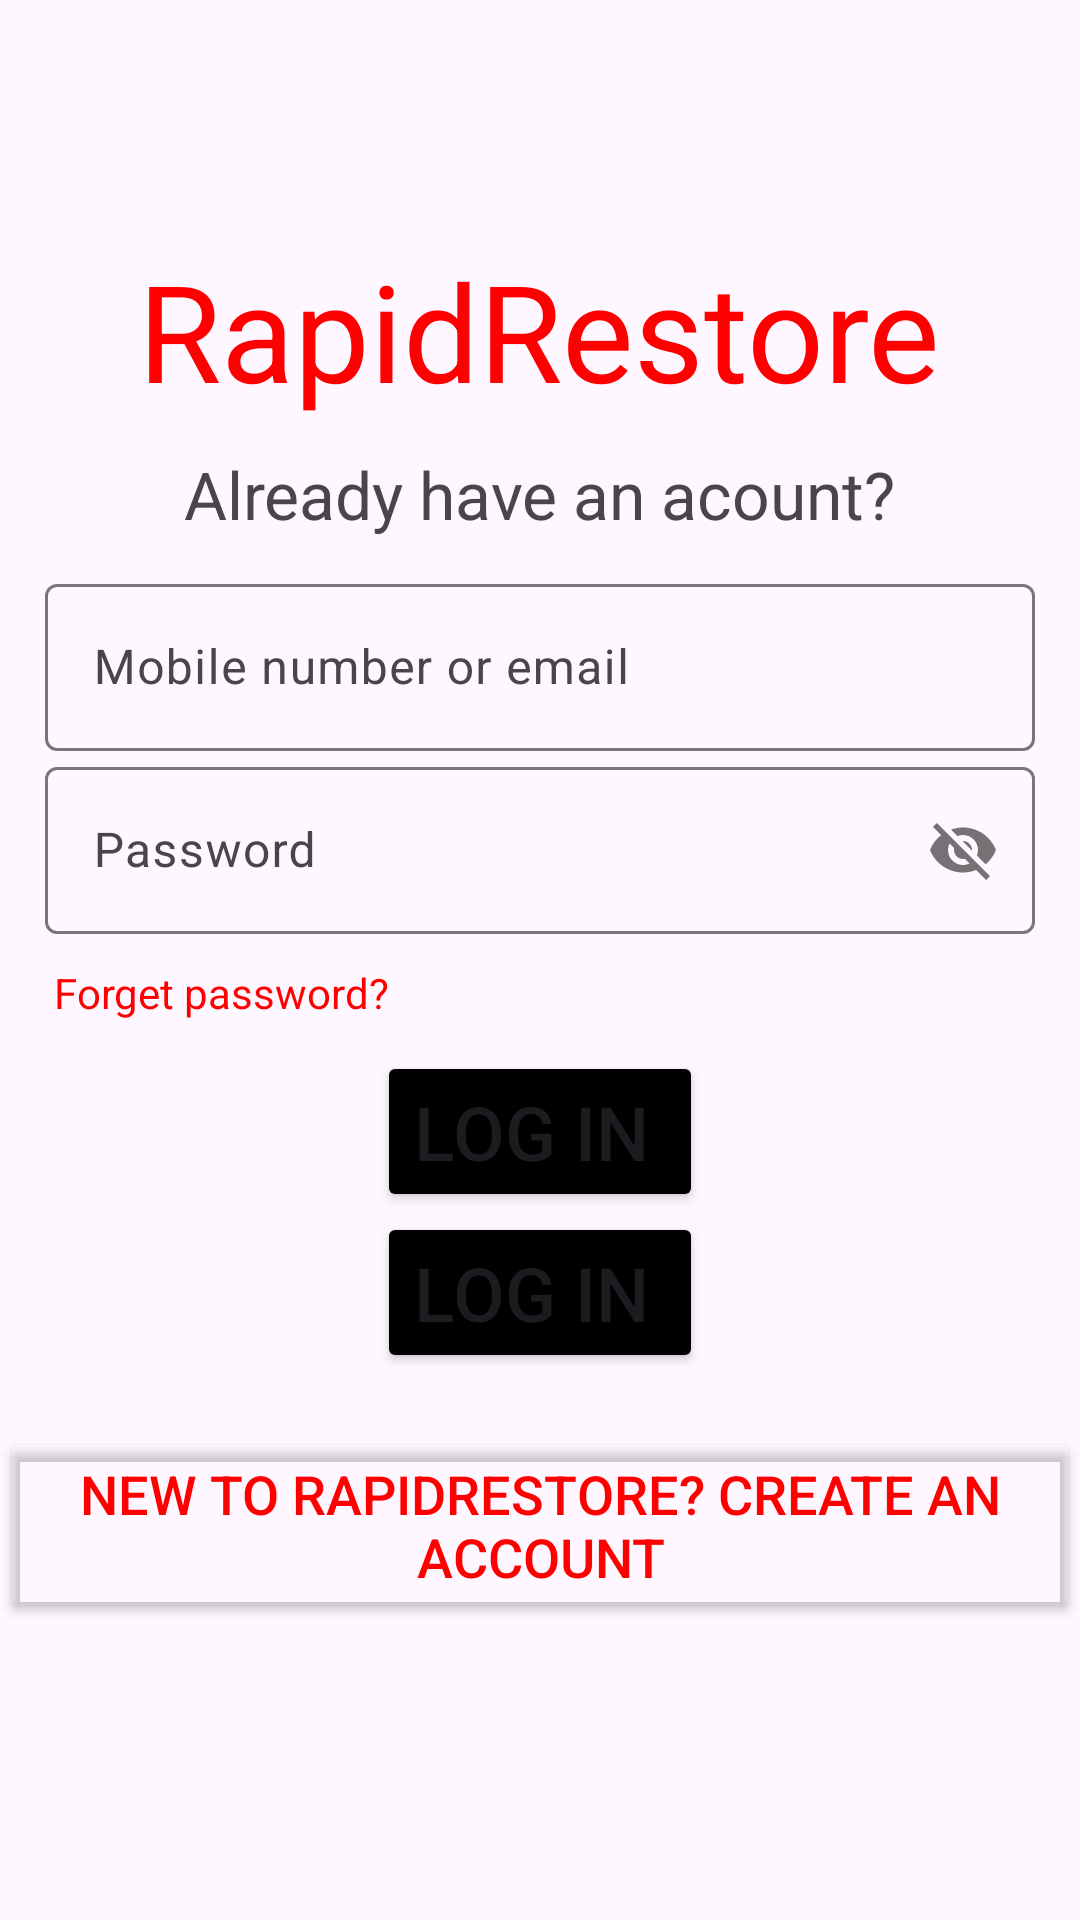

Here is an Android app screen rendered from its layout file. Give the layout XML and the strings, colors and styles it references.
<!-- AndroidManifest.xml: application theme Theme.RapidRestore -->
<!-- res/layout/activity_main.xml -->
<?xml version="1.0" encoding="utf-8"?>
<LinearLayout xmlns:android="http://schemas.android.com/apk/res/android"
    xmlns:app="http://schemas.android.com/apk/res-auto"
    xmlns:tools="http://schemas.android.com/tools"
    android:id="@+id/main"
    android:layout_width="match_parent"
    android:layout_height="match_parent"
    tools:context=".MainActivity"
    android:orientation="vertical">

    <TextView
        android:layout_gravity="center"
        android:layout_width="wrap_content"
        android:layout_height="wrap_content"
        android:text="RapidRestore"
        android:textSize="45dp"
        android:layout_marginTop="80dp"
        android:textColor="@color/logo_color"
        >

    </TextView>

    <TextView
        android:layout_gravity="center"
        android:layout_width="wrap_content"
        android:layout_height="wrap_content"
        android:text="Already have an acount?"
        android:textSize="22dp"
        android:layout_marginTop="10dp"
        android:layout_marginBottom="10dp"
        >
    </TextView>

    <com.google.android.material.textfield.TextInputLayout
        android:id="@+id/text_input_layout_numberOrEmail"
        android:layout_width="match_parent"
        android:layout_height="wrap_content"
        android:hint="Mobile number or email">

        <com.google.android.material.textfield.TextInputEditText
            android:id="@+id/edit_text_numberOrEmail"
            android:layout_width="match_parent"
            android:layout_height="wrap_content"
            android:inputType="text"
            android:layout_marginLeft="15dp"
            android:layout_marginRight="15dp" />
    </com.google.android.material.textfield.TextInputLayout>

    <com.google.android.material.textfield.TextInputLayout
        android:id="@+id/text_input_layout_password"
        android:layout_width="match_parent"
        android:layout_height="wrap_content"
        android:hint="Password"
        app:passwordToggleEnabled="true">

        <com.google.android.material.textfield.TextInputEditText
            android:id="@+id/edit_text_password"
            android:layout_width="match_parent"
            android:layout_height="wrap_content"
            android:inputType="text"
            android:layout_marginLeft="15dp"
            android:layout_marginRight="15dp" />
    </com.google.android.material.textfield.TextInputLayout>

    <TextView
        android:layout_width="match_parent"
        android:layout_height="wrap_content"
        android:text="Forget password?"
        android:id="@+id/forgetPassword"
        android:gravity="start"
        android:textColor="@color/logo_color"
        android:backgroundTint="@color/invisible"
        android:textSize="14dp"
        android:layout_marginTop="10dp"
        android:layout_marginLeft="18dp">
    </TextView>

    <Button
        android:layout_gravity="center"
        android:layout_width="wrap_content"
        android:layout_height="wrap_content"
        android:text="Log In "
        android:onClick="logIN"
        android:textSize="25dp"
        android:layout_marginTop="10dp"
        android:backgroundTint="@color/my_button_color">

    </Button>
    <Button
        android:layout_gravity="center"
        android:layout_width="wrap_content"
        android:layout_height="wrap_content"
        android:text="Log In "
        android:onClick="phonelogIN"
        android:textSize="25dp"

        android:backgroundTint="@color/my_button_color">

    </Button>


    <Button
        android:layout_width="match_parent"
        android:layout_height="wrap_content"
        android:text="New to RapidRestore? Create an account"
        android:onClick="createAccount"
        android:textColor="@color/logo_color"
        android:backgroundTint="@color/invisible"
        android:textSize="18dp"

        android:layout_gravity="bottom"
        android:layout_marginTop="18dp">

    </Button>

</LinearLayout>
<!-- resources referenced by this layout -->
<resources>
  <color name="invisible">#00000000</color>
  <color name="logo_color">#FF0000</color>
  <color name="my_button_color">#FF000000</color>
  <style name="Theme.RapidRestore" parent="Base.Theme.RapidRestore" />
  <style name="Base.Theme.RapidRestore" parent="Theme.Material3.DayNight.NoActionBar">
          
          
      </style>
</resources>
